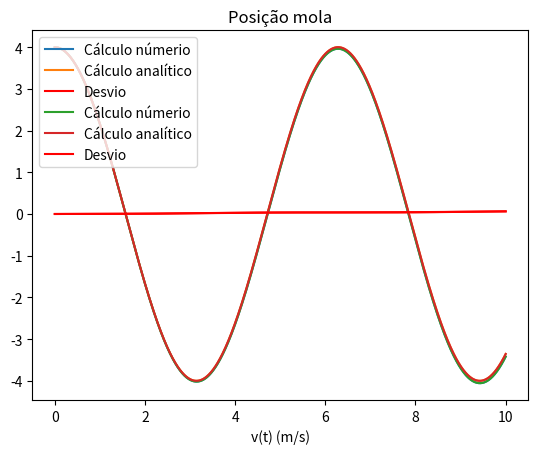

Python code for this plot:
import numpy as np
import matplotlib.pyplot as plt

# Valores dados
k = 1
m = 1

# Valores calculados
omega = np.sqrt(k/m)
A = 4
phi = 0

# Parâmetros
dt = 0.001
t0 = 0
tf = 10
x0 = 4
v0 = 0
# Esta função calcula a posição a partir do tempo atual
def pos(t):
    return A * np.cos(omega * t + phi)

# Esta função calcula a aceleração a partir do tempo atual
def accel(t):
    x = pos(t)
    return -k * x / m

# Número de passos/iterações
#
# + 0.1 para garantir que não há arrendodamentos
# para baixo
n = int((tf-t0) / dt + 0.1)
t = np.zeros(n + 1)
x = np.zeros(n + 1)
v = np.zeros(n + 1)
a = np.zeros(n + 1)

# Insert initial values
a[0] = accel(t0)
v[0] = v0
t[0] = t0
x[0] = x0

for i in range(n):
    a[i + 1] = accel(t[i])
    v[i + 1] = v[i] + a[i] * dt
    x[i + 1] = x[i] + v[i] * dt
    t[i + 1] = t[i] + dt

# Já calculamos o movimento com metódo de euler no código
x_analytic = pos(t) # Utilizamos a função posição já definida
x_error = np.abs(x_analytic - x)
x_max_error = np.max(x_error)

print("Erro máximo: {:.8f}".format(x_max_error))

plt.plot(t, x, label="Cálculo númerio")
plt.plot(t, x_analytic, label="Cálculo analítico")
plt.plot(t, x_error, "r", label="Desvio")
plt.xlabel("t (s)")
plt.xlabel("v(t) (m/s)")
plt.title("Posição mola")
plt.legend(loc="upper left")
plt.show()

t_cromer = np.zeros(n + 1)
x_cromer = np.zeros(n + 1)
v_cromer = np.zeros(n + 1)
a_cromer = np.zeros(n + 1)

# Insert initial values
a_cromer[0] = accel(t0)
v_cromer[0] = v0
t_cromer[0] = t0
x_cromer[0] = x0

for i in range(n):
    a_cromer[i + 1] = accel(t[i])
    v_cromer[i + 1] = v_cromer[i] + a_cromer[i] * dt
    # Utilizamos v[i + 1] em vez de v[i] para o método de Euler-Cromer
    # Nota: Até agora não fazia diferença se a velocidade era calculada antes
    # ou depois da posição dentro do loop, mas agora que dependemos do valor
    # atual da velocidade este precisa de ser calculado primeiro.
    x_cromer[i + 1] = x_cromer[i] + v_cromer[i + 1] * dt
    t_cromer[i + 1] = t_cromer[i] + dt

x_error_cromer = np.abs(x_analytic - x_cromer)
x_max_error_cromer = np.max(x_error_cromer)

print("Erro máximo: {:.8f}".format(x_max_error_cromer))

plt.plot(t, x_cromer, label="Cálculo númerio")
plt.plot(t, x_analytic, label="Cálculo analítico")
plt.plot(t, x_error_cromer, "r", label="Desvio")
plt.xlabel("t (s)")
plt.xlabel("v(t) (m/s)")
plt.title("Posição mola")
plt.legend(loc="upper left")
plt.show()